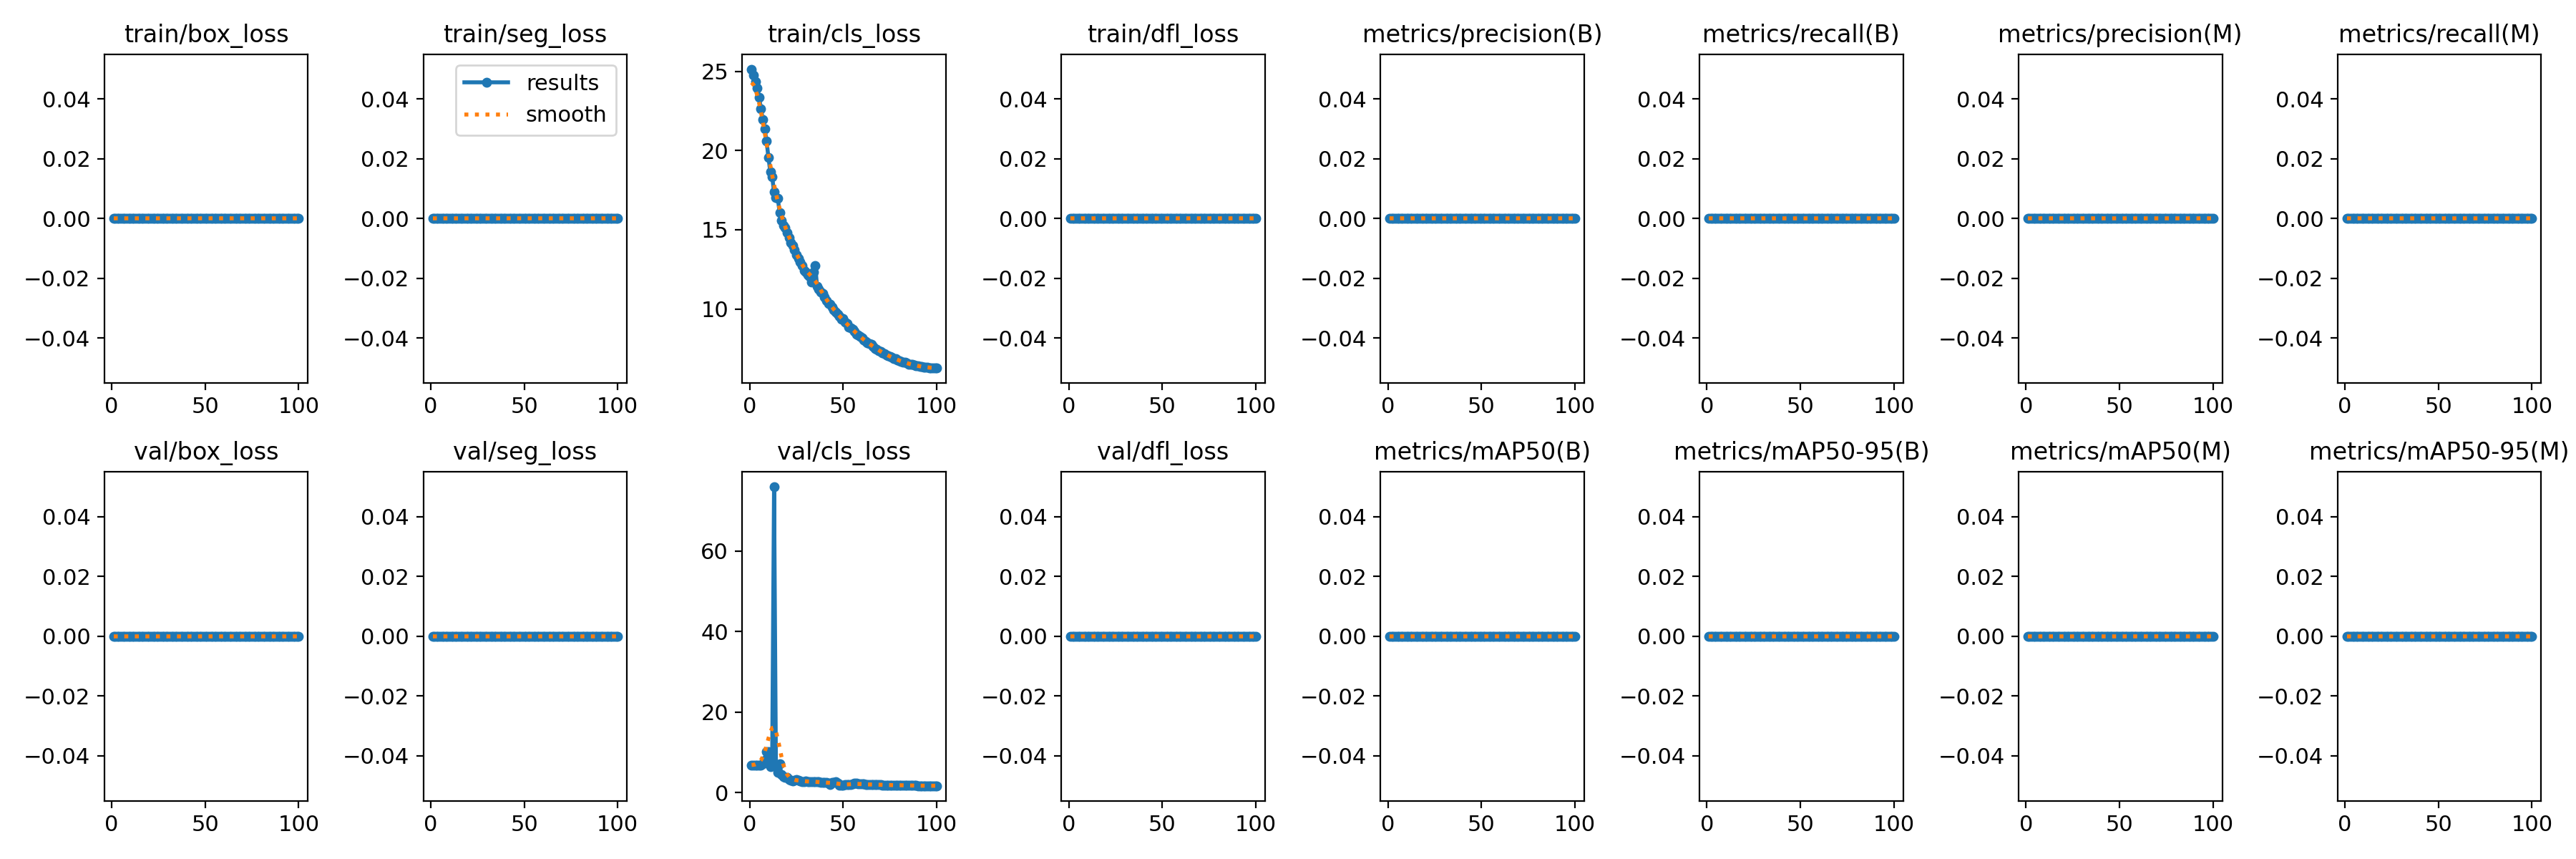

The file beside this chart, header and first rows:
epoch, time, train/box_loss, train/seg_loss, train/cls_loss, train/dfl_loss, metrics/precision(B), metrics/recall(B), metrics/mAP50(B), metrics/mAP50-95(B), metrics/precision(M), metrics/recall(M), metrics/mAP50(M), metrics/mAP50-95(M), val/box_loss, val/seg_loss, val/cls_loss, val/dfl_loss, lr/pg0, lr/pg1, lr/pg2
1, 49.02, 0, 0, 25.15, 0, 0, 0, 0, 0, 0, 0, 0, 0, 0, 0, 6.805, 0, 4e-05, 4e-05, 4e-05
2, 75.57, 0, 0, 24.78, 0, 0, 0, 0, 0, 0, 0, 0, 0, 0, 0, 6.812, 0, 9.901e-05, 9.901e-05, 9.901e-05
3, 100.8, 0, 0, 24.37, 0, 0, 0, 0, 0, 0, 0, 0, 0, 0, 0, 6.821, 0, 0.0001568, 0.0001568, 0.0001568
4, 125.7, 0, 0, 23.93, 0, 0, 0, 0, 0, 0, 0, 0, 0, 0, 0, 6.821, 0, 0.0002135, 0.0002135, 0.0002135
5, 151.1, 0, 0, 23.37, 0, 0, 0, 0, 0, 0, 0, 0, 0, 0, 0, 6.817, 0, 0.0002689, 0.0002689, 0.0002689
6, 175.8, 0, 0, 22.64, 0, 0, 0, 0, 0, 0, 0, 0, 0, 0, 0, 6.818, 0, 0.0003232, 0.0003232, 0.0003232
7, 200.7, 0, 0, 21.96, 0, 0, 0, 0, 0, 0, 0, 0, 0, 0, 0, 7.224, 0, 0.0003762, 0.0003762, 0.0003762
8, 225.3, 0, 0, 21.36, 0, 0, 0, 0, 0, 0, 0, 0, 0, 0, 0, 7.996, 0, 0.0004281, 0.0004281, 0.0004281
9, 250.4, 0, 0, 20.61, 0, 0, 0, 0, 0, 0, 0, 0, 0, 0, 0, 10.13, 0, 0.0004788, 0.0004788, 0.0004788
10, 275.7, 0, 0, 19.57, 0, 0, 0, 0, 0, 0, 0, 0, 0, 0, 0, 10.23, 0, 0.0005283, 0.0005283, 0.0005283
11, 300.3, 0, 0, 18.67, 0, 0, 0, 0, 0, 0, 0, 0, 0, 0, 0, 6.37, 0, 0.0005766, 0.0005766, 0.0005766
12, 325, 0, 0, 18.36, 0, 0, 0, 0, 0, 0, 0, 0, 0, 0, 0, 8.271, 0, 0.0006238, 0.0006238, 0.0006238
13, 349.6, 0, 0, 17.37, 0, 0, 0, 0, 0, 0, 0, 0, 0, 0, 0, 75.95, 0, 0.0006697, 0.0006697, 0.0006697
14, 374.2, 0, 0, 17.04, 0, 0, 0, 0, 0, 0, 0, 0, 0, 0, 0, 6.764, 0, 0.0007145, 0.0007145, 0.0007145
15, 399.3, 0, 0, 16.98, 0, 0, 0, 0, 0, 0, 0, 0, 0, 0, 0, 5.036, 0, 0.000758, 0.000758, 0.000758
16, 423.7, 0, 0, 16.1, 0, 0, 0, 0, 0, 0, 0, 0, 0, 0, 0, 7.126, 0, 0.0008004, 0.0008004, 0.0008004
17, 448.5, 0, 0, 15.59, 0, 0, 0, 0, 0, 0, 0, 0, 0, 0, 0, 4.445, 0, 0.0008416, 0.0008416, 0.0008416
18, 472.9, 0, 0, 15.28, 0, 0, 0, 0, 0, 0, 0, 0, 0, 0, 0, 3.965, 0, 0.0008816, 0.0008816, 0.0008816
19, 497.4, 0, 0, 15.11, 0, 0, 0, 0, 0, 0, 0, 0, 0, 0, 0, 3.801, 0, 0.0009204, 0.0009204, 0.0009204
20, 522, 0, 0, 14.81, 0, 0, 0, 0, 0, 0, 0, 0, 0, 0, 0, 3.819, 0, 0.000958, 0.000958, 0.000958
21, 546.5, 0, 0, 14.51, 0, 0, 0, 0, 0, 0, 0, 0, 0, 0, 0, 3.277, 0, 0.0009945, 0.0009945, 0.0009945
22, 571.2, 0, 0, 14.18, 0, 0, 0, 0, 0, 0, 0, 0, 0, 0, 0, 3.046, 0, 0.00103, 0.00103, 0.00103
23, 595.7, 0, 0, 14, 0, 0, 0, 0, 0, 0, 0, 0, 0, 0, 0, 2.948, 0, 0.001064, 0.001064, 0.001064
24, 620.3, 0, 0, 13.73, 0, 0, 0, 0, 0, 0, 0, 0, 0, 0, 0, 3.115, 0, 0.001097, 0.001097, 0.001097
25, 644.8, 0, 0, 13.43, 0, 0, 0, 0, 0, 0, 0, 0, 0, 0, 0, 3.194, 0, 0.001128, 0.001128, 0.001128
26, 669.3, 0, 0, 13.2, 0, 0, 0, 0, 0, 0, 0, 0, 0, 0, 0, 3.041, 0, 0.001159, 0.001159, 0.001159
27, 694.1, 0, 0, 12.98, 0, 0, 0, 0, 0, 0, 0, 0, 0, 0, 0, 2.916, 0, 0.001188, 0.001188, 0.001188
28, 718.8, 0, 0, 12.76, 0, 0, 0, 0, 0, 0, 0, 0, 0, 0, 0, 2.756, 0, 0.001216, 0.001216, 0.001216
29, 743.2, 0, 0, 12.41, 0, 0, 0, 0, 0, 0, 0, 0, 0, 0, 0, 2.756, 0, 0.001243, 0.001243, 0.001243
30, 767.8, 0, 0, 12.34, 0, 0, 0, 0, 0, 0, 0, 0, 0, 0, 0, 2.796, 0, 0.001269, 0.001269, 0.001269
31, 792.4, 0, 0, 12.17, 0, 0, 0, 0, 0, 0, 0, 0, 0, 0, 0, 2.741, 0, 0.001294, 0.001294, 0.001294
32, 819.7, 0, 0, 12.05, 0, 0, 0, 0, 0, 0, 0, 0, 0, 0, 0, 2.721, 0, 0.001317, 0.001317, 0.001317
33, 844, 0, 0, 11.7, 0, 0, 0, 0, 0, 0, 0, 0, 0, 0, 0, 2.721, 0, 0.001339, 0.001339, 0.001339
34, 868.7, 0, 0, 12.33, 0, 0, 0, 0, 0, 0, 0, 0, 0, 0, 0, 2.677, 0, 0.001347, 0.001347, 0.001347
35, 893.2, 0, 0, 12.75, 0, 0, 0, 0, 0, 0, 0, 0, 0, 0, 0, 2.723, 0, 0.001327, 0.001327, 0.001327
36, 917.9, 0, 0, 11.44, 0, 0, 0, 0, 0, 0, 0, 0, 0, 0, 0, 2.67, 0, 0.001307, 0.001307, 0.001307
37, 942.3, 0, 0, 11.23, 0, 0, 0, 0, 0, 0, 0, 0, 0, 0, 0, 2.67, 0, 0.001287, 0.001287, 0.001287
38, 967.6, 0, 0, 11.05, 0, 0, 0, 0, 0, 0, 0, 0, 0, 0, 0, 2.601, 0, 0.001267, 0.001267, 0.001267
39, 992.5, 0, 0, 10.95, 0, 0, 0, 0, 0, 0, 0, 0, 0, 0, 0, 2.546, 0, 0.001248, 0.001248, 0.001248
40, 1017, 0, 0, 10.74, 0, 0, 0, 0, 0, 0, 0, 0, 0, 0, 0, 2.479, 0, 0.001228, 0.001228, 0.001228
41, 1042, 0, 0, 10.5, 0, 0, 0, 0, 0, 0, 0, 0, 0, 0, 0, 2.479, 0, 0.001208, 0.001208, 0.001208
42, 1068, 0, 0, 10.35, 0, 0, 0, 0, 0, 0, 0, 0, 0, 0, 0, 2.376, 0, 0.001188, 0.001188, 0.001188
43, 1093, 0, 0, 10.3, 0, 0, 0, 0, 0, 0, 0, 0, 0, 0, 0, 2.07, 0, 0.001168, 0.001168, 0.001168
44, 1118, 0, 0, 10.11, 0, 0, 0, 0, 0, 0, 0, 0, 0, 0, 0, 2.549, 0, 0.001149, 0.001149, 0.001149
45, 1143, 0, 0, 9.929, 0, 0, 0, 0, 0, 0, 0, 0, 0, 0, 0, 2.549, 0, 0.001129, 0.001129, 0.001129
46, 1169, 0, 0, 9.816, 0, 0, 0, 0, 0, 0, 0, 0, 0, 0, 0, 2.723, 0, 0.001109, 0.001109, 0.001109
47, 1194, 0, 0, 9.686, 0, 0, 0, 0, 0, 0, 0, 0, 0, 0, 0, 2.394, 0, 0.001089, 0.001089, 0.001089
48, 1218, 0, 0, 9.547, 0, 0, 0, 0, 0, 0, 0, 0, 0, 0, 0, 1.795, 0, 0.001069, 0.001069, 0.001069
49, 1243, 0, 0, 9.333, 0, 0, 0, 0, 0, 0, 0, 0, 0, 0, 0, 1.795, 0, 0.00105, 0.00105, 0.00105
50, 1268, 0, 0, 9.377, 0, 0, 0, 0, 0, 0, 0, 0, 0, 0, 0, 1.801, 0, 0.00103, 0.00103, 0.00103
51, 1293, 0, 0, 9.168, 0, 0, 0, 0, 0, 0, 0, 0, 0, 0, 0, 1.925, 0, 0.00101, 0.00101, 0.00101
52, 1317, 0, 0, 9.084, 0, 0, 0, 0, 0, 0, 0, 0, 0, 0, 0, 2.051, 0, 0.0009902, 0.0009902, 0.0009902
53, 1346, 0, 0, 8.857, 0, 0, 0, 0, 0, 0, 0, 0, 0, 0, 0, 2.051, 0, 0.0009704, 0.0009704, 0.0009704
54, 1375, 0, 0, 8.801, 0, 0, 0, 0, 0, 0, 0, 0, 0, 0, 0, 2.078, 0, 0.0009506, 0.0009506, 0.0009506
55, 1401, 0, 0, 8.718, 0, 0, 0, 0, 0, 0, 0, 0, 0, 0, 0, 2.132, 0, 0.0009308, 0.0009308, 0.0009308
56, 1426, 0, 0, 8.583, 0, 0, 0, 0, 0, 0, 0, 0, 0, 0, 0, 2.266, 0, 0.000911, 0.000911, 0.000911
57, 1451, 0, 0, 8.411, 0, 0, 0, 0, 0, 0, 0, 0, 0, 0, 0, 2.266, 0, 0.0008912, 0.0008912, 0.0008912
58, 1480, 0, 0, 8.341, 0, 0, 0, 0, 0, 0, 0, 0, 0, 0, 0, 2.18, 0, 0.0008714, 0.0008714, 0.0008714
59, 1510, 0, 0, 8.268, 0, 0, 0, 0, 0, 0, 0, 0, 0, 0, 0, 2.131, 0, 0.0008516, 0.0008516, 0.0008516
60, 1540, 0, 0, 8.164, 0, 0, 0, 0, 0, 0, 0, 0, 0, 0, 0, 2.084, 0, 0.0008318, 0.0008318, 0.0008318
... 40 more rows
